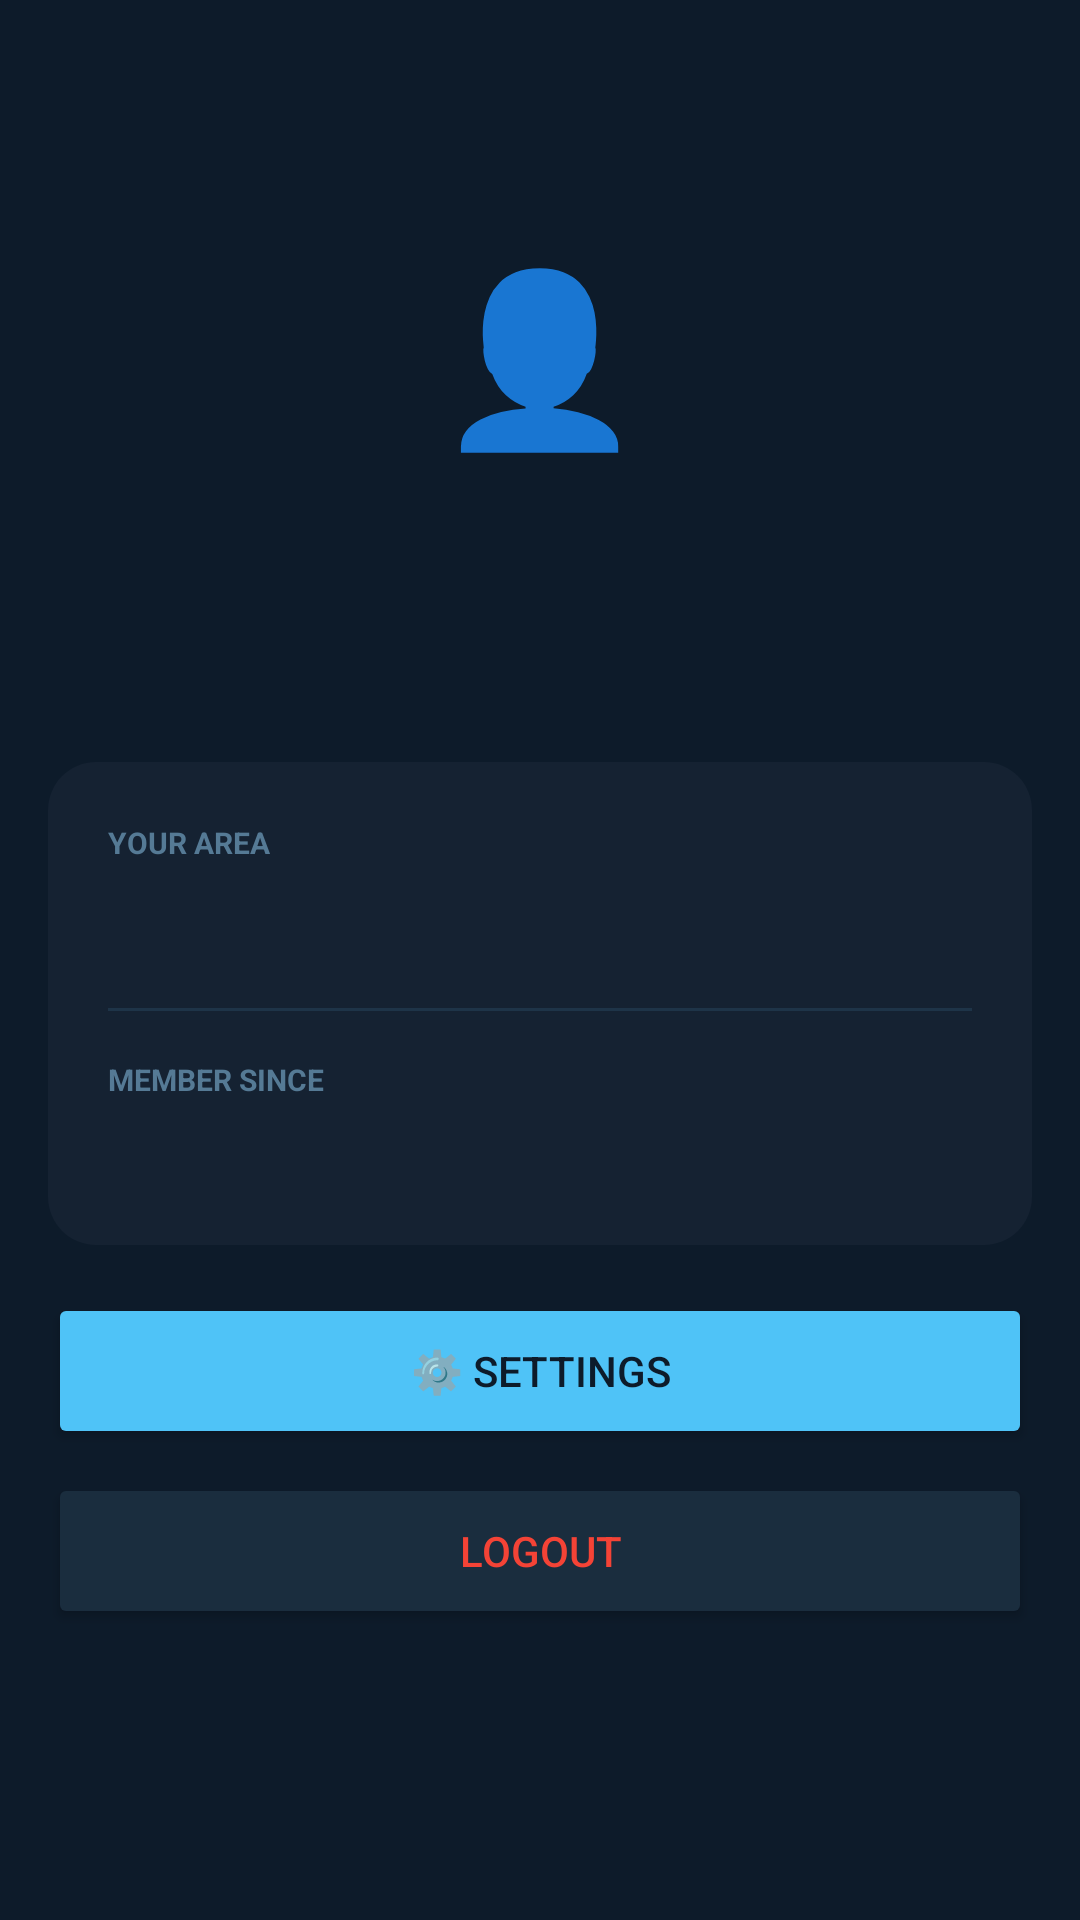

Layout XML and referenced resources for this Android screen:
<!-- AndroidManifest.xml: application theme Theme.CityUpdates -->
<!-- res/layout/activity_profile.xml -->
<?xml version="1.0" encoding="utf-8"?>
<LinearLayout xmlns:android="http://schemas.android.com/apk/res/android"
    android:layout_width="match_parent"
    android:layout_height="match_parent"
    android:orientation="vertical"
    android:background="#0D1B2A"
    android:paddingTop="48dp">

    <LinearLayout
        android:layout_width="match_parent"
        android:layout_height="wrap_content"
        android:orientation="vertical"
        android:gravity="center"
        android:padding="32dp">

        <TextView
            android:layout_width="wrap_content"
            android:layout_height="wrap_content"
            android:text="👤"
            android:textSize="56sp"
            android:layout_marginBottom="12dp"/>

        <TextView
            android:id="@+id/tvName"
            android:layout_width="wrap_content"
            android:layout_height="wrap_content"
            android:textSize="24sp"
            android:textStyle="bold"
            android:textColor="#FFFFFF"
            android:layout_marginBottom="4dp"/>

        <TextView
            android:id="@+id/tvEmail"
            android:layout_width="wrap_content"
            android:layout_height="wrap_content"
            android:textSize="14sp"
            android:textColor="#7B9EBE"/>

    </LinearLayout>

    <LinearLayout
        android:layout_width="match_parent"
        android:layout_height="wrap_content"
        android:orientation="vertical"
        android:background="@drawable/card_bg"
        android:padding="20dp"
        android:layout_marginStart="16dp"
        android:layout_marginEnd="16dp"
        android:layout_marginBottom="16dp">

        <TextView
            android:layout_width="wrap_content"
            android:layout_height="wrap_content"
            android:text="YOUR AREA"
            android:textSize="10sp"
            android:textColor="#557A95"
            android:textStyle="bold"
            android:layout_marginBottom="4dp"/>

        <TextView
            android:id="@+id/tvArea"
            android:layout_width="wrap_content"
            android:layout_height="wrap_content"
            android:textSize="18sp"
            android:textColor="#4FC3F7"
            android:textStyle="bold"
            android:layout_marginBottom="20dp"/>

        <View
            android:layout_width="match_parent"
            android:layout_height="1dp"
            android:background="#1E3448"
            android:layout_marginBottom="16dp"/>

        <TextView
            android:layout_width="wrap_content"
            android:layout_height="wrap_content"
            android:text="MEMBER SINCE"
            android:textSize="10sp"
            android:textColor="#557A95"
            android:textStyle="bold"
            android:layout_marginBottom="4dp"/>

        <TextView
            android:id="@+id/tvMemberSince"
            android:layout_width="wrap_content"
            android:layout_height="wrap_content"
            android:textSize="18sp"
            android:textColor="#FFFFFF"/>

    </LinearLayout>

    <Button
        android:id="@+id/btnSettings"
        android:layout_width="match_parent"
        android:layout_height="52dp"
        android:layout_marginStart="16dp"
        android:layout_marginEnd="16dp"
        android:layout_marginBottom="8dp"
        android:text="⚙️ Settings"
        android:textColor="#0D1B2A"
        android:backgroundTint="#4FC3F7"/>

    <Button
        android:id="@+id/btnLogout"
        android:layout_width="match_parent"
        android:layout_height="52dp"
        android:layout_marginStart="16dp"
        android:layout_marginEnd="16dp"
        android:text="Logout"
        android:textColor="#F44336"
        android:backgroundTint="#1A2D3E"/>

</LinearLayout>
<!-- resources referenced by this layout -->
<resources>
  <!-- drawable card_bg (drawable) -->
  <?xml version="1.0" encoding="utf-8"?>
  <shape xmlns:android="http://schemas.android.com/apk/res/android">
      <solid android:color="#152232"/>
      <corners android:radius="16dp"/>
  </shape>
  <style name="Theme.CityUpdates" parent="Base.Theme.CityUpdates" />
  <style name="Base.Theme.CityUpdates" parent="Theme.Material3.DayNight.NoActionBar">
          
          
      </style>
</resources>
